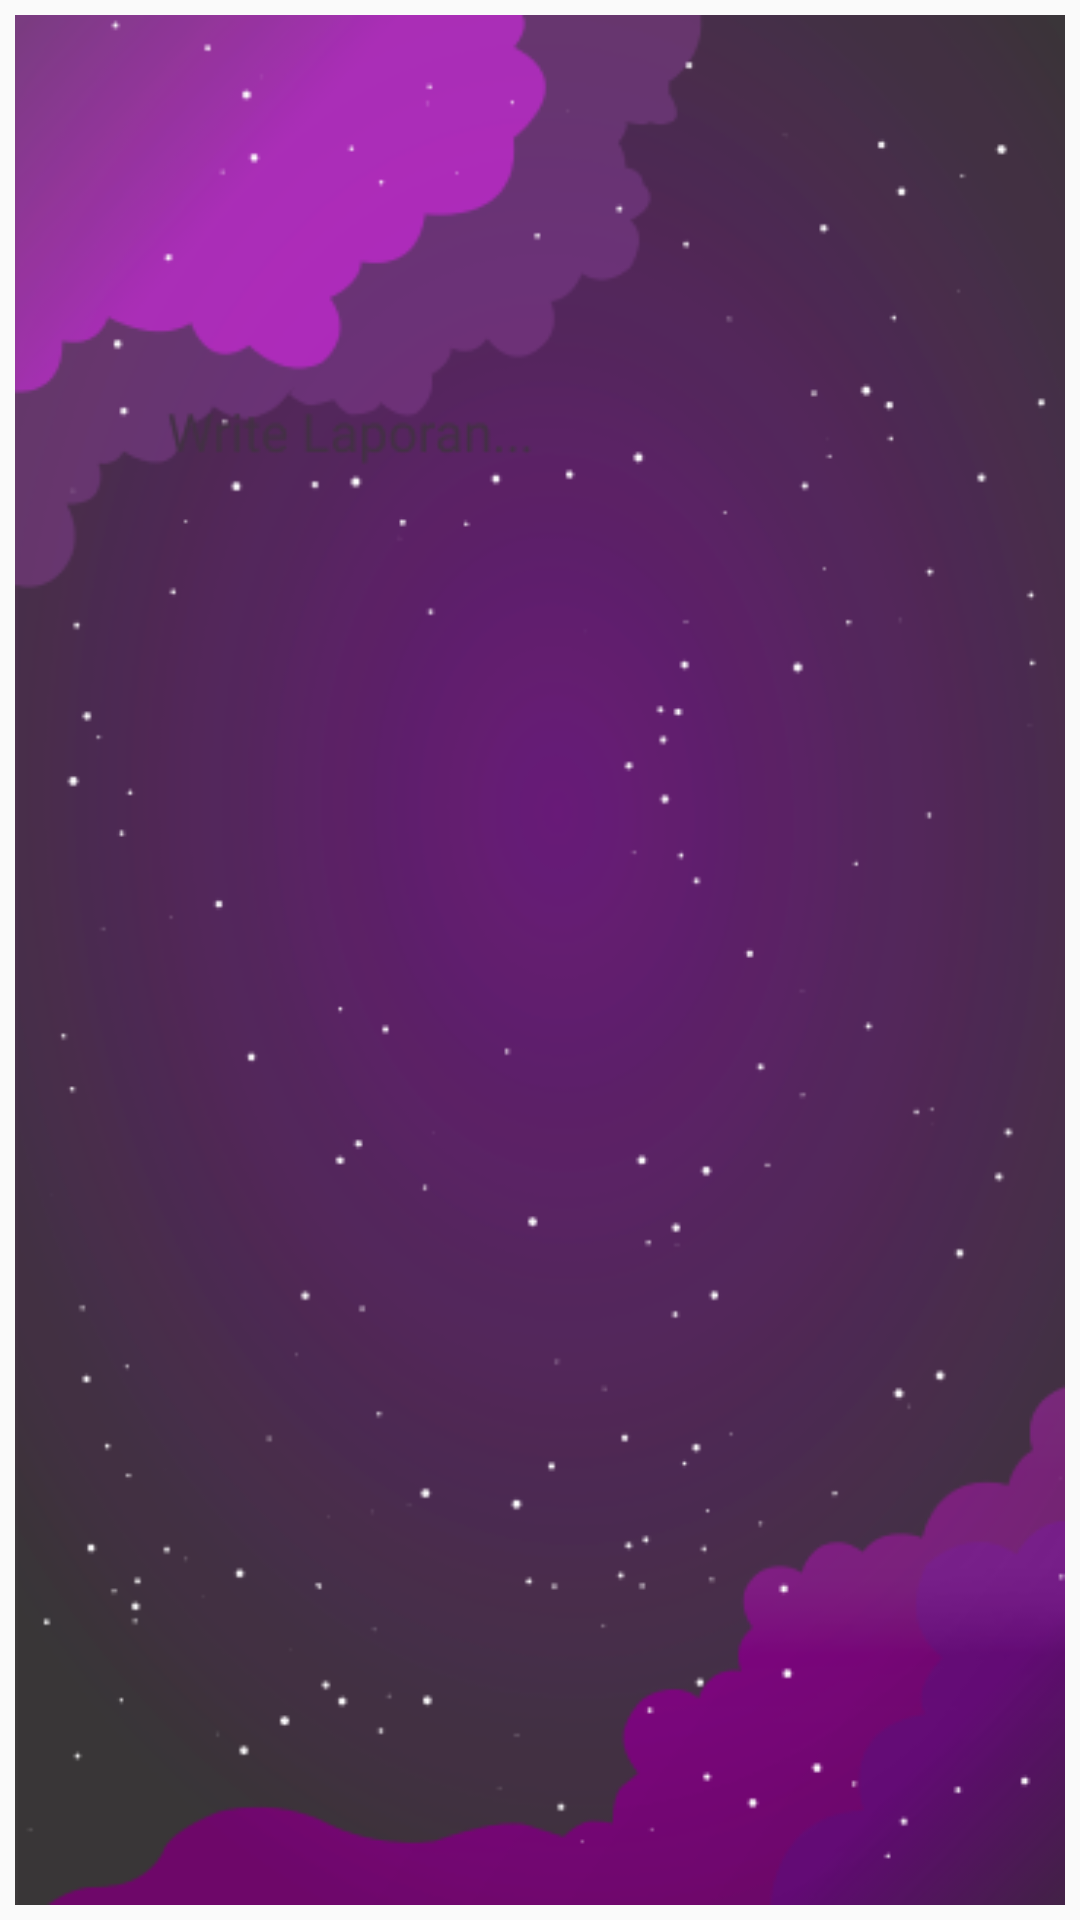

Write the Android layout XML for this screen, with the resource values it uses.
<!-- AndroidManifest.xml: application theme AppTheme.DarkStatusBar -->
<!-- res/layout/activity_dashboard.xml -->
<?xml version="1.0" encoding="utf-8"?>
<RelativeLayout xmlns:android="http://schemas.android.com/apk/res/android"
    xmlns:app="http://schemas.android.com/apk/res-auto"
    xmlns:tools="http://schemas.android.com/tools"
    android:layout_width="match_parent"
    android:layout_height="match_parent"
    tools:context=".DashboardActivity">


    <com.google.android.material.tabs.TabLayout
        android:layout_width="match_parent"
        app:tabTextColor="@android:color/black"
        app:tabSelectedTextColor="@android:color/white"
        app:tabIndicatorColor="@color/amikomOrange"
        android:layout_height="wrap_content"
        android:id="@+id/tabLayout"
        android:layout_margin="5dp"
        android:background="@drawable/bgbase"
        android:elevation="6dp"
        android:minHeight="?attr/actionBarSize"
        android:theme="@style/ThemeOverlay.AppCompat.Dark.ActionBar"/>

    <androidx.viewpager.widget.ViewPager
        android:id="@+id/pager"
        android:layout_width="match_parent"
        android:layout_height="fill_parent"
        android:layout_below="@id/tabLayout"/>


</RelativeLayout>
<!-- resources referenced by this layout -->
<resources>
  <color name="amikomOrange">#FF772A</color>
  <!-- drawable bgbase: png bitmap (drawable-v24, 74252 bytes) -->
  <style name="AppTheme.DarkStatusBar" parent="Theme.AppCompat.Light.NoActionBar">
          <item name="colorPrimaryDark">@android:color/black</item>
      </style>
</resources>
